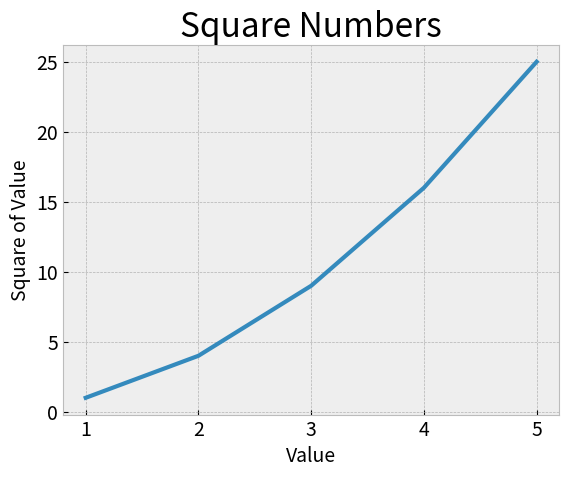

Source code (Python):
import matplotlib.pyplot as plt

input_values = [1, 2, 3, 4, 5]
squares = [1, 4, 9, 16, 25]
plt.style.use('bmh')
fig, ax = plt.subplots()
ax.plot(input_values, squares, linewidth=3)

# set chart title and label axes.
ax.set_title("Square Numbers", fontsize=24)
ax.set_xlabel("Value", fontsize=14)
ax.set_ylabel("Square of Value", fontsize=14)

# Set size of tick labels.
ax.tick_params(axis='both', labelsize=14)

plt.show()
